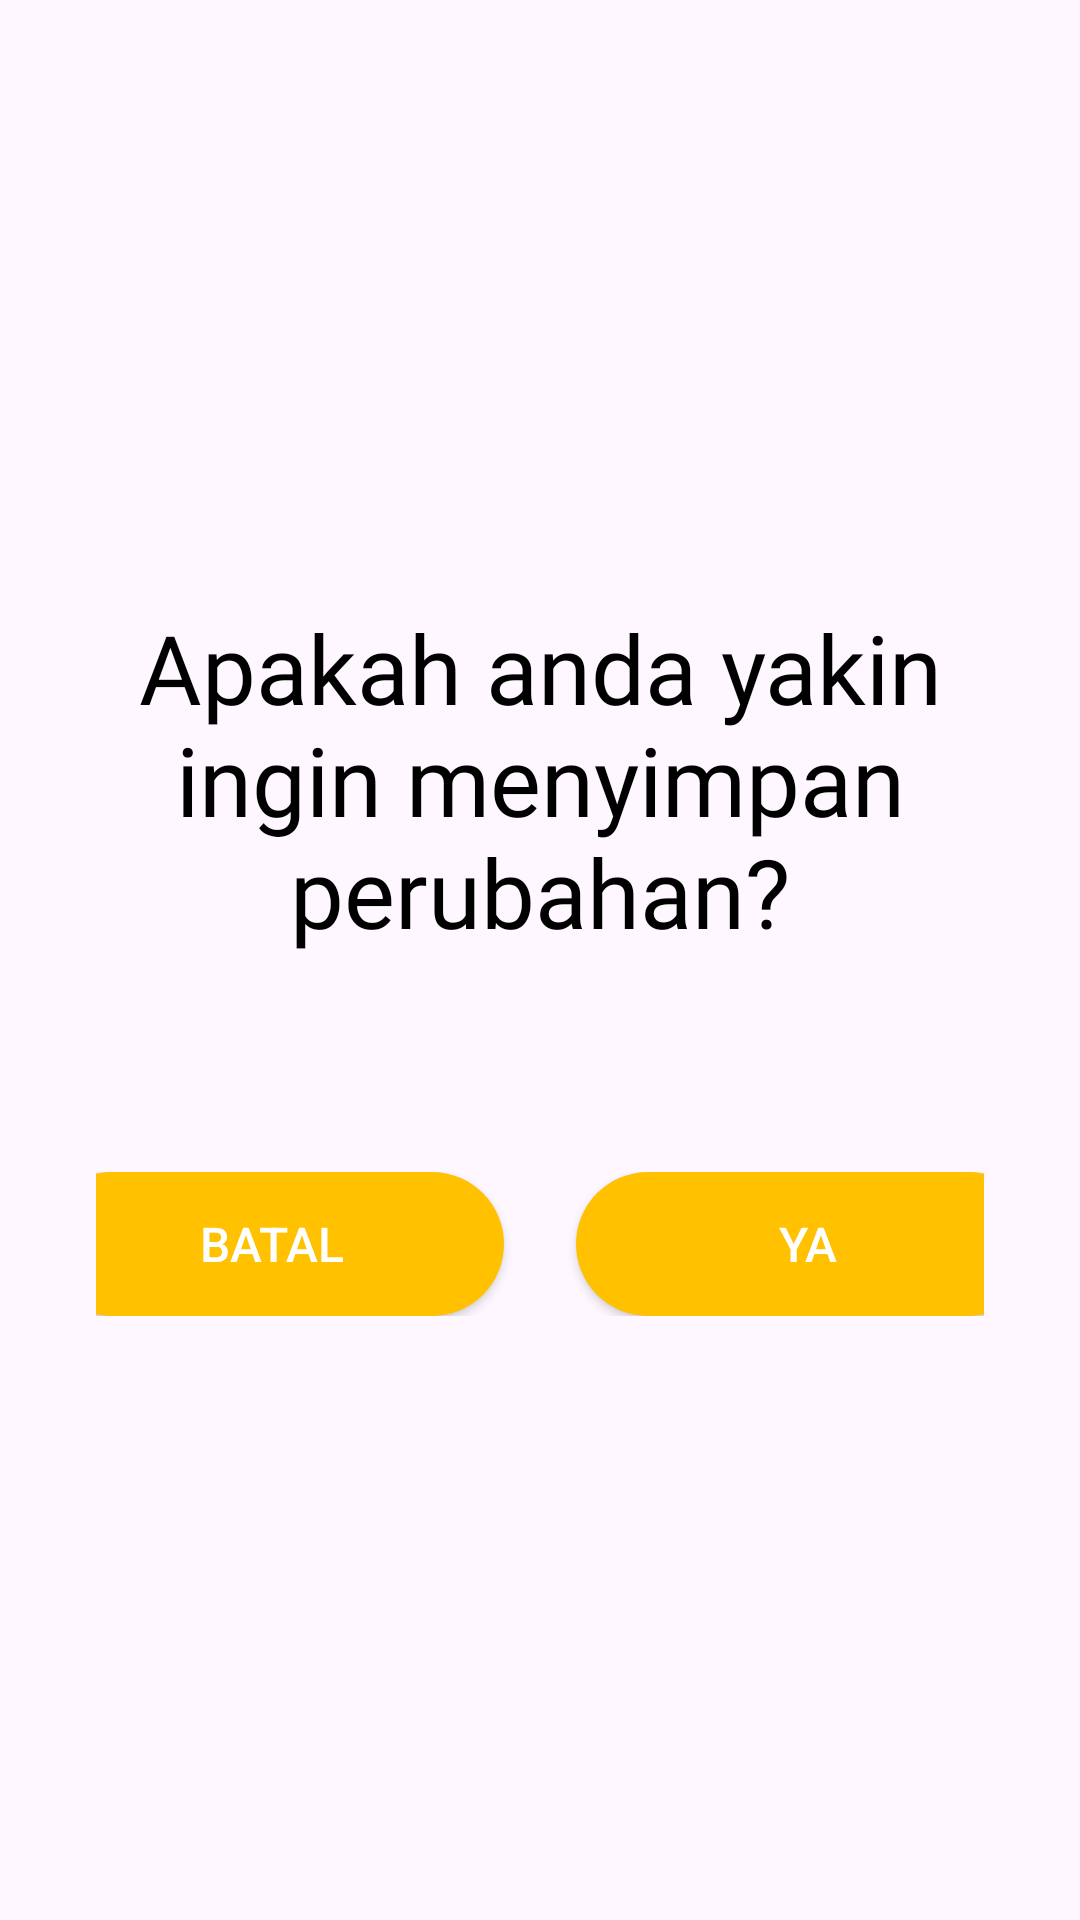

Reconstruct the res/layout file that produces this screen, plus the resources it refers to.
<!-- AndroidManifest.xml: application theme Theme.Material3.Light.NoActionBar -->
<!-- res/layout/view_dialog_confirm_edit_menu.xml -->
<?xml version="1.0" encoding="utf-8"?>
<LinearLayout xmlns:android="http://schemas.android.com/apk/res/android"
    xmlns:app="http://schemas.android.com/apk/res-auto"
    android:layout_width="match_parent"
    android:layout_height="match_parent"
    android:orientation="vertical"
    android:gravity="center" >

    <LinearLayout
        android:layout_width="wrap_content"
        android:layout_height="wrap_content"
        android:orientation="vertical"
        android:background="@drawable/bg_form_login"
        android:padding="32dp">

        <TextView
            android:layout_width="wrap_content"
            android:layout_height="wrap_content"
            android:gravity="center_horizontal"
            android:text="Apakah anda yakin ingin menyimpan perubahan?"
            android:textSize="32sp"
            android:textAlignment="center"
            android:fontFamily="@font/noto_sans_gujarati_bold"
            android:textColor="@color/black" />

        <LinearLayout
            android:layout_width="match_parent"
            android:layout_height="wrap_content"
            android:orientation="horizontal"
            android:gravity="center"
            android:layout_marginTop="72dp" >

            <Button
                android:layout_width="155dp"
                android:layout_height="wrap_content"
                android:text="Batal"
                android:textSize="16sp"
                android:textColor="@color/white"
                android:background="@drawable/bg_btn_secondary"
                app:backgroundTint="@null" />

            <Button
                android:layout_width="155dp"
                android:layout_height="wrap_content"
                android:text="Ya"
                android:textSize="16sp"
                android:textColor="@color/white"
                android:layout_marginStart="24dp"
                android:background="@drawable/bg_btn_secondary"
                app:backgroundTint="@null" />

        </LinearLayout>
    </LinearLayout>

</LinearLayout>
<!-- resources referenced by this layout -->
<resources>
  <color name="black">#FF000000</color>
  <color name="white">#FFFFFFFF</color>
  <!-- drawable bg_btn_secondary (drawable) -->
  <?xml version="1.0" encoding="utf-8"?>
  <shape xmlns:android="http://schemas.android.com/apk/res/android"
      android:shape="rectangle">
  
      <solid android:color="@color/primary" />
      <corners android:radius="300dp" />
  
  </shape>
  <color name="primary">#FFC100</color>
</resources>
